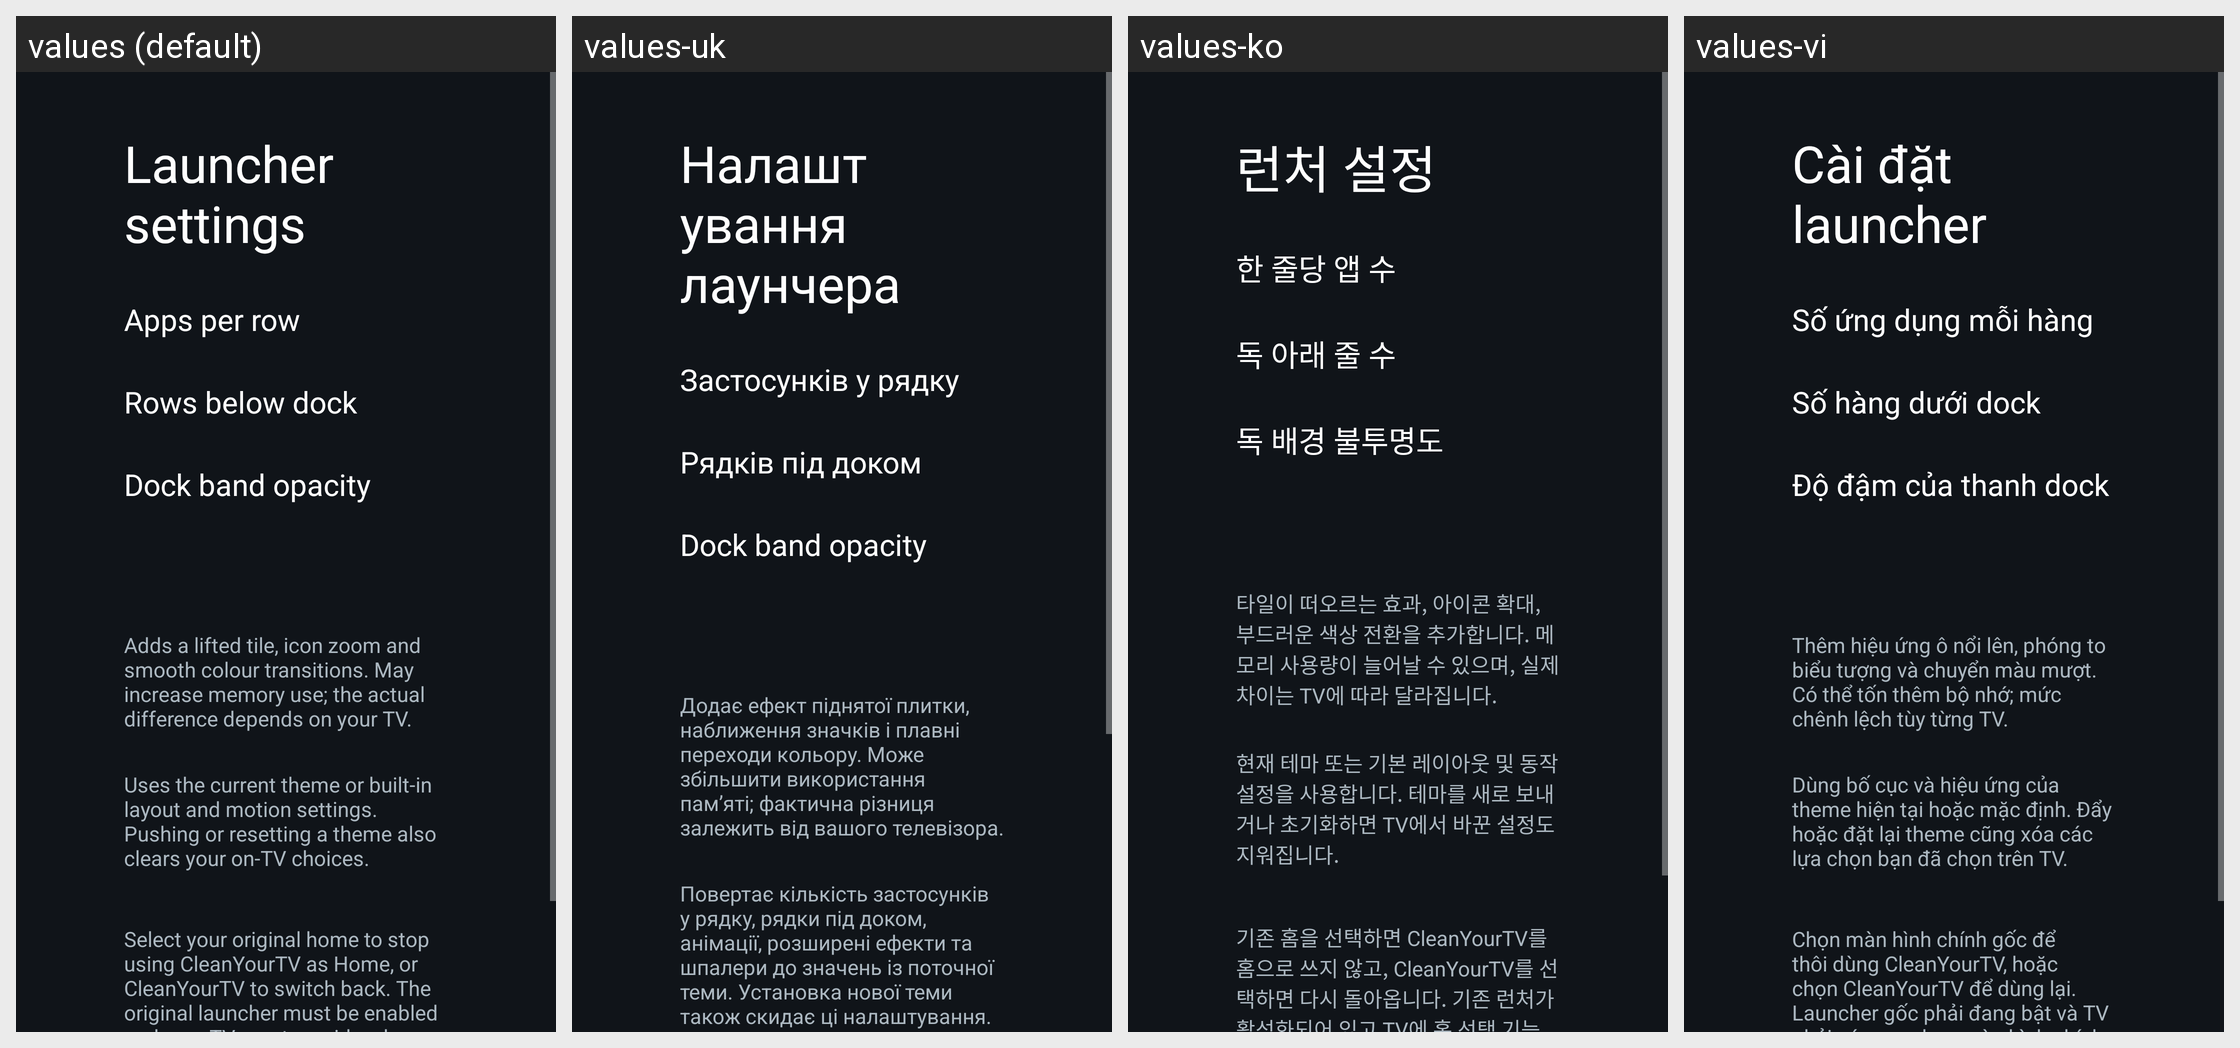

Here is an Android app screen in its default locale and in the app's own translations. Write out the translated-string differences for the strings that appear on this screen.
Android screen res/layout/activity_launcher_settings.xml rendered under 4 locales, left to right: values (default), values-uk, values-ko, values-vi. Device: Nexus 5 (rendered at 1080×1920; each locale shown at half size, 540×960, under a caption strip naming it); theme Theme.TvHome.
Other locales in the repository, not shown: values-ar, values-ast, values-bn, values-ca, values-cs, values-da, values-de, values-es, values-fi, values-fr, values-in, values-it, values-iw, values-nb, values-nl, values-pl, values-pt, values-ru, values-sv, values-th, values-tr, values-uz, values-zh-rCN, values-zh-rTW.
Strings drawn on this screen, with the default value and each locale's value (text and hints the layout hard-codes, and strings that could not be matched under every locale, appear in the picture but are not listed):

launcher_settings
  values: Launcher settings
  values-uk: Налаштування лаунчера
  values-ko: 런처 설정
  values-vi: Cài đặt launcher

columns_label
  values: Apps per row
  values-uk: Застосунків у рядку
  values-ko: 한 줄당 앱 수
  values-vi: Số ứng dụng mỗi hàng

rows_below_dock_label
  values: Rows below dock
  values-uk: Рядків під доком
  values-ko: 독 아래 줄 수
  values-vi: Số hàng dưới dock

dock_opacity_label
  values: Dock band opacity
  values-uk: Dock band opacity  [not translated; the default value is used]
  values-ko: 독 배경 불투명도
  values-vi: Độ đậm của thanh dock

advanced_effects_warning
  values: Adds a lifted tile, icon zoom and smooth colour transitions. May increase memory use; the actual difference depends on your TV.
  values-uk: Додає ефект піднятої плитки, наближення значків і плавні переходи кольору. Може збільшити використання пам’яті; фактична різниця залежить від вашого телевізора.
  values-ko: 타일이 떠오르는 효과, 아이콘 확대, 부드러운 색상 전환을 추가합니다. 메모리 사용량이 늘어날 수 있으며, 실제 차이는 TV에 따라 달라집니다.
  values-vi: Thêm hiệu ứng ô nổi lên, phóng to biểu tượng và chuyển màu mượt. Có thể tốn thêm bộ nhớ; mức chênh lệch tùy từng TV.

follow_theme_hint
  values: Uses the current theme or built-in layout and motion settings. Pushing or resetting a theme also clears your on-TV choices.
  values-uk: Повертає кількість застосунків у рядку, рядки під доком, анімації, розширені ефекти та шпалери до значень із поточної теми. Установка нової теми також скидає ці налаштування.
  values-ko: 현재 테마 또는 기본 레이아웃 및 동작 설정을 사용합니다. 테마를 새로 보내거나 초기화하면 TV에서 바꾼 설정도 지워집니다.
  values-vi: Dùng bố cục và hiệu ứng của theme hiện tại hoặc mặc định. Đẩy hoặc đặt lại theme cũng xóa các lựa chọn bạn đã chọn trên TV.
